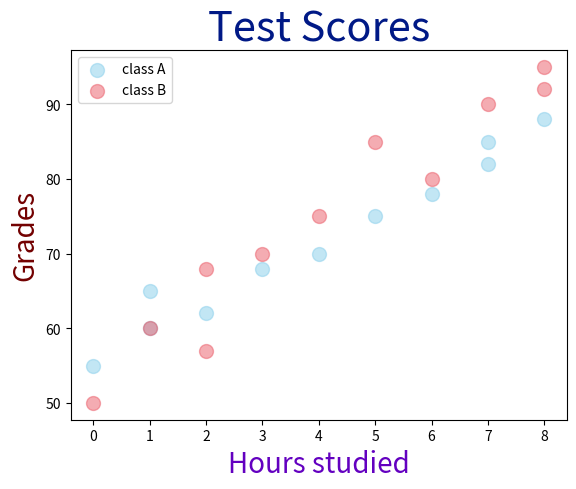

This chart was generated by the following Python code:
import matplotlib.pyplot as plt
import numpy as np
# scatter graph = shows the relationship between two variables 
#                  helps to identify a correlation (+, -, None)
#                  example : Study hours vs. Test scores

x1 = np.array([0,1,1,2,3,4,5,6,7,7,8]) # Hours studied
y1 = np.array([55,60,65,62,68,70,75,78,82,85,88])  # Grades

x2 = np.array([0,1,2,2,3,4,5,6,7,8,8])
y2 = np.array([50,60,57,68,70,75,85,80,90,95,92])
plt.scatter(x1, y1, color="skyblue",
                  alpha=0.5, # transparency
                  s=100, # size 
                  label="class A"
                  )
plt.scatter(x2,y2, color="#eb5b67",
                  alpha=0.5,
                  s=100,
                  label="class B"
                  )
plt.title("Test Scores",
          size=30,
          color="#001986")
plt.xlabel("Hours studied",
           size=20,
           color="#6300C0")
plt.ylabel("Grades",
           size=20,
           color="#720000")
plt.legend()
plt.show()
